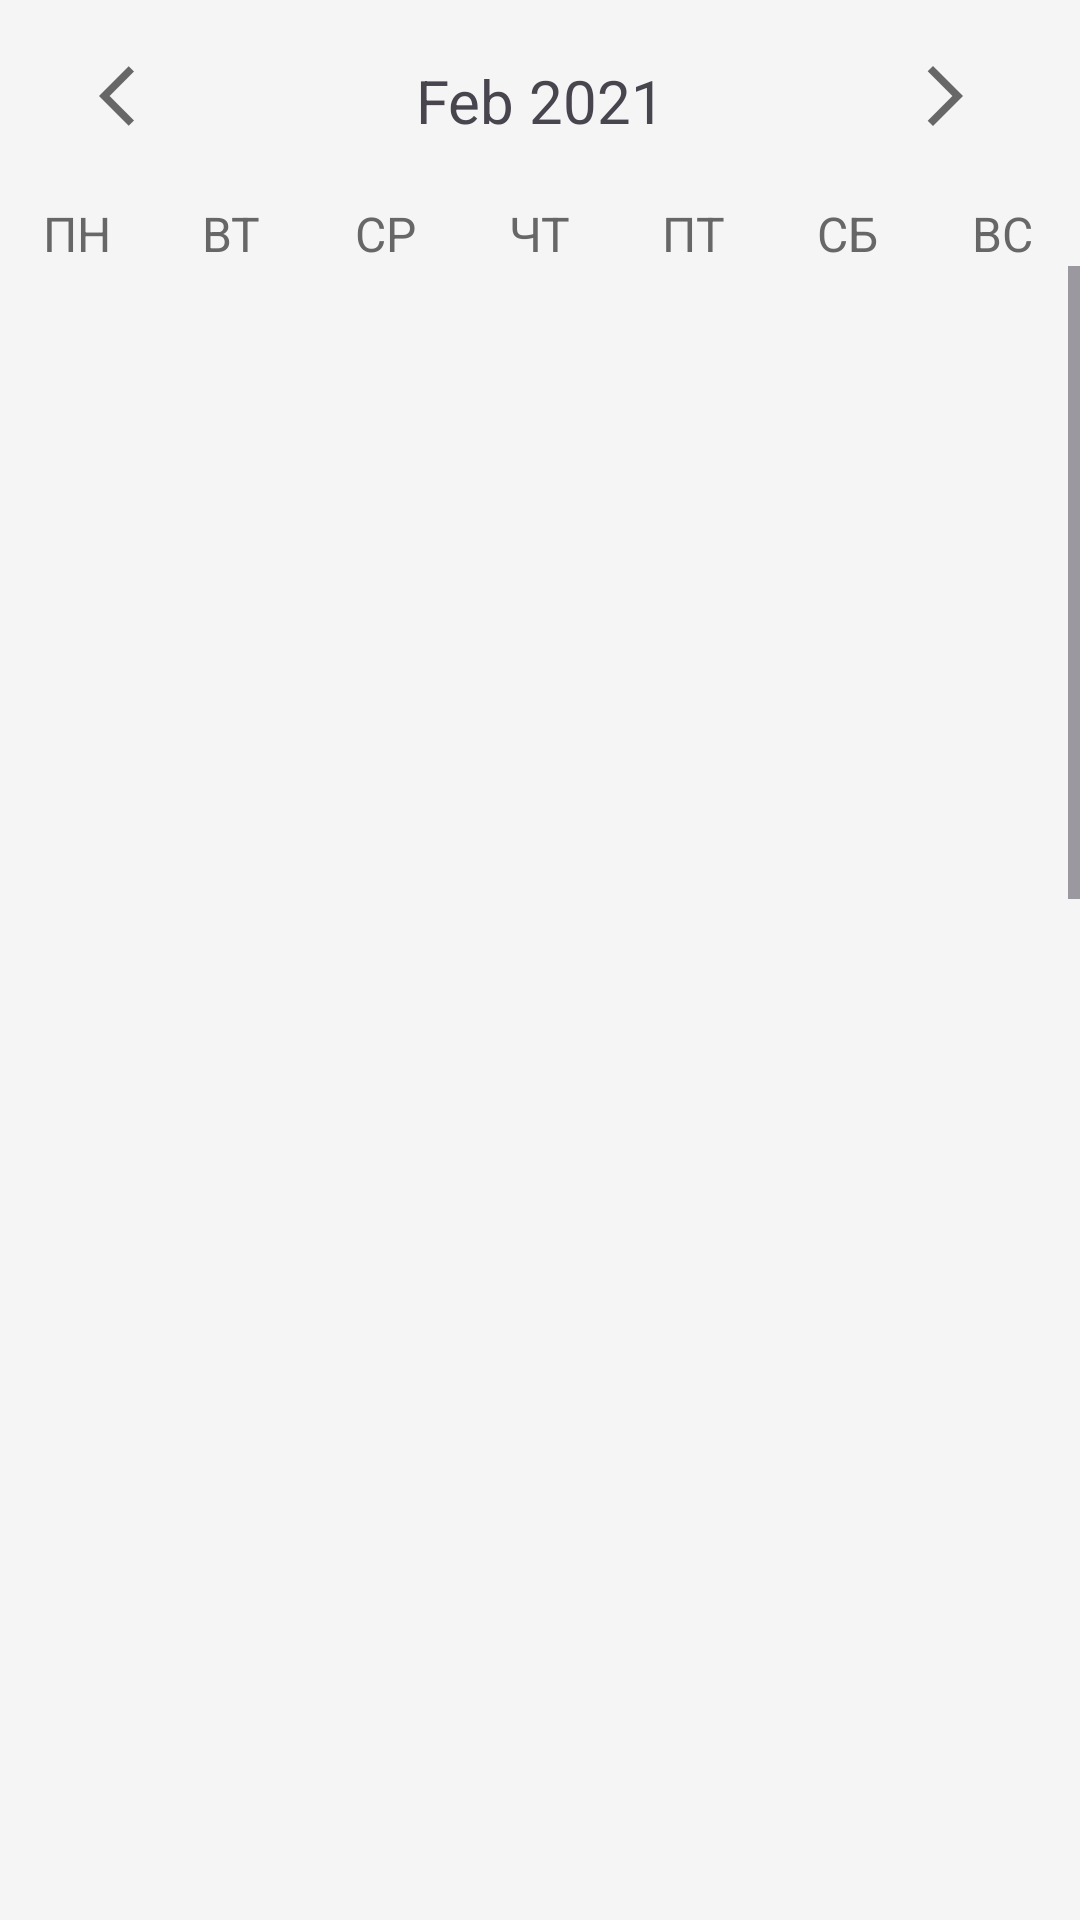

Android layout source for this screen:
<!-- AndroidManifest.xml: application theme Theme.ChronoSnap -->
<!-- res/layout/fragment_calendar.xml -->
<?xml version="1.0" encoding="utf-8"?>
<LinearLayout xmlns:android="http://schemas.android.com/apk/res/android"
    xmlns:tools="http://schemas.android.com/tools"
    android:layout_width="match_parent"
    android:layout_height="match_parent"
    tools:context=".UI.View.CalendarFragment"
    android:orientation="vertical">

    <LinearLayout
        android:layout_width="match_parent"
        android:layout_height="wrap_content"
        android:orientation="horizontal"
        android:layout_marginBottom="20dp"
        android:layout_marginTop="20dp">

        <ImageButton
            android:id="@+id/calendar_back_arrow"
            android:layout_width="0dp"
            android:layout_height="wrap_content"
            android:layout_weight="1"
            android:src="@drawable/arrow_back"
            android:background="@null"
            android:textStyle="bold"
            android:textSize="20sp"/>

        <TextView
            android:id="@+id/month_year_text"
            android:layout_width="0dp"
            android:layout_weight="2"
            android:layout_height="wrap_content"
            android:text="Feb 2021"
            android:textSize="20sp"
            android:textAlignment="center"/>

        <ImageButton
            android:id="@+id/calendar_forward_arrow"
            android:layout_width="0dp"
            android:layout_height="wrap_content"
            android:layout_weight="1"
            android:src="@drawable/arrow_forward"
            android:background="@null"
            android:textStyle="bold"
            android:textSize="20sp"/>
    </LinearLayout>

    <LinearLayout
        android:layout_width="match_parent"
        android:layout_height="wrap_content"
        android:orientation="horizontal">

        <TextView
            android:layout_width="0dp"
            android:layout_height="wrap_content"
            android:layout_weight="1"
            android:text="ПН"
            android:textColor="@color/dark_gray"
            android:textAlignment="center"
            android:textSize="16sp"/>

        <TextView
            android:layout_width="0dp"
            android:layout_height="wrap_content"
            android:layout_weight="1"
            android:text="ВТ"
            android:textColor="@color/dark_gray"
            android:textAlignment="center"
            android:textSize="16sp"/>

        <TextView
            android:layout_width="0dp"
            android:layout_height="wrap_content"
            android:layout_weight="1"
            android:text="СР"
            android:textColor="@color/dark_gray"
            android:textAlignment="center"
            android:textSize="16sp"/>

        <TextView
            android:layout_width="0dp"
            android:layout_height="wrap_content"
            android:layout_weight="1"
            android:text="ЧТ"
            android:textColor="@color/dark_gray"
            android:textAlignment="center"
            android:textSize="16sp"/>

        <TextView
            android:layout_width="0dp"
            android:layout_height="wrap_content"
            android:layout_weight="1"
            android:text="ПТ"
            android:textColor="@color/dark_gray"
            android:textAlignment="center"
            android:textSize="16sp"/>

        <TextView
            android:layout_width="0dp"
            android:layout_height="wrap_content"
            android:layout_weight="1"
            android:text="СБ"
            android:textColor="@color/dark_gray"
            android:textAlignment="center"
            android:textSize="16sp"/>

        <TextView
            android:layout_width="0dp"
            android:layout_height="wrap_content"
            android:layout_weight="1"
            android:text="ВС"
            android:textColor="@color/dark_gray"
            android:textAlignment="center"
            android:textSize="16sp"/>
    </LinearLayout>

    <androidx.recyclerview.widget.RecyclerView
        android:id="@+id/calendar_view"
        android:layout_width="match_parent"
        android:layout_height="wrap_content"/>























    <ScrollView
        android:layout_width="match_parent"
        android:layout_height="match_parent"
        android:fillViewport="true">

        <LinearLayout
            android:layout_width="match_parent"
            android:layout_height="match_parent">

            <LinearLayout
                android:id="@+id/time_column"
                android:layout_width="wrap_content"
                android:layout_height="1440dp"
                android:orientation="vertical">

            </LinearLayout>

            <FrameLayout
                android:id="@+id/activity_column"
                android:layout_width="0dp"
                android:layout_height="1440dp"
                android:layout_weight="1">

            </FrameLayout>

        </LinearLayout>
    </ScrollView>

</LinearLayout>
<!-- res/layout/item_time.xml (included above) -->
<?xml version="1.0" encoding="utf-8"?>
<FrameLayout xmlns:android="http://schemas.android.com/apk/res/android"
    android:layout_width="100dp"
    android:layout_height="60dp"
    android:orientation="vertical">

    <TextView
        android:layout_width="wrap_content"
        android:layout_height="wrap_content"
        android:text="00:00"
        android:textSize="16sp"/>
    <Space
        android:layout_width="100dp"
        android:layout_height="60dp"/>

</FrameLayout>
<!-- res/layout/item_activity.xml (included above) -->
<?xml version="1.0" encoding="utf-8"?>
<LinearLayout xmlns:android="http://schemas.android.com/apk/res/android"
    android:layout_width="match_parent"
    android:layout_height="1dp">

    <View
        android:layout_width="match_parent"
        android:layout_height="match_parent"
        android:backgroundTint="@color/the_lightest_gray"/>

</LinearLayout>
<!-- resources referenced by this layout -->
<resources>
  <string-array name="time">
          <item>00:00</item>
          <item>01:00</item>
          <item>02:00</item>
          <item>03:00</item>
          <item>04:00</item>
          <item>05:00</item>
          <item>06:00</item>
          <item>07:00</item>
          <item>08:00</item>
          <item>09:00</item>
          <item>10:00</item>
          <item>11:00</item>
          <item>12:00</item>
          <item>13:00</item>
          <item>14:00</item>
          <item>15:00</item>
          <item>16:00</item>
          <item>17:00</item>
          <item>18:00</item>
          <item>19:00</item>
          <item>20:00</item>
          <item>21:00</item>
          <item>22:00</item>
          <item>23:00</item>
      </string-array>
  <color name="dark_gray">#676767</color>
  <color name="the_lightest_gray">#F5F5F5</color>
  <!-- drawable arrow_back (drawable) -->
  <vector xmlns:android="http://schemas.android.com/apk/res/android" android:autoMirrored="true" android:height="24dp" android:tint="@color/dark_gray" android:viewportHeight="24" android:viewportWidth="24" android:width="24dp">
        
      <path android:fillColor="@android:color/white" android:pathData="M11.67,3.87L9.9,2.1 0,12l9.9,9.9 1.77,-1.77L3.54,12z"/>
      
  </vector>
  <!-- drawable arrow_forward (drawable) -->
  <vector xmlns:android="http://schemas.android.com/apk/res/android" android:autoMirrored="true" android:height="24dp" android:tint="@color/dark_gray" android:viewportHeight="24" android:viewportWidth="24" android:width="24dp">
        
      <path android:fillColor="@android:color/white" android:pathData="M6.23,20.23l1.77,1.77l10,-10l-10,-10l-1.77,1.77l8.23,8.23z"/>
      
  </vector>
  <style name="Theme.ChronoSnap" parent="Base.Theme.ChronoSnap">
  
      </style>
  <style name="Base.Theme.ChronoSnap" parent="Theme.Material3.DayNight.NoActionBar">
          
          <item name="colorPrimary">@color/blue</item>
          <item name="colorOnPrimary">@color/white</item>
          <item name="android:windowBackground">@color/the_lightest_gray</item>
          <item name="cardBackgroundColor">@color/white</item>
          <item name="colorControlActivated">@color/blue</item>
      </style>
  <color name="blue">#5B96D7</color>
  
      //Вспомогательные цвета
  <color name="white">#FFFFFFFF</color>
</resources>
